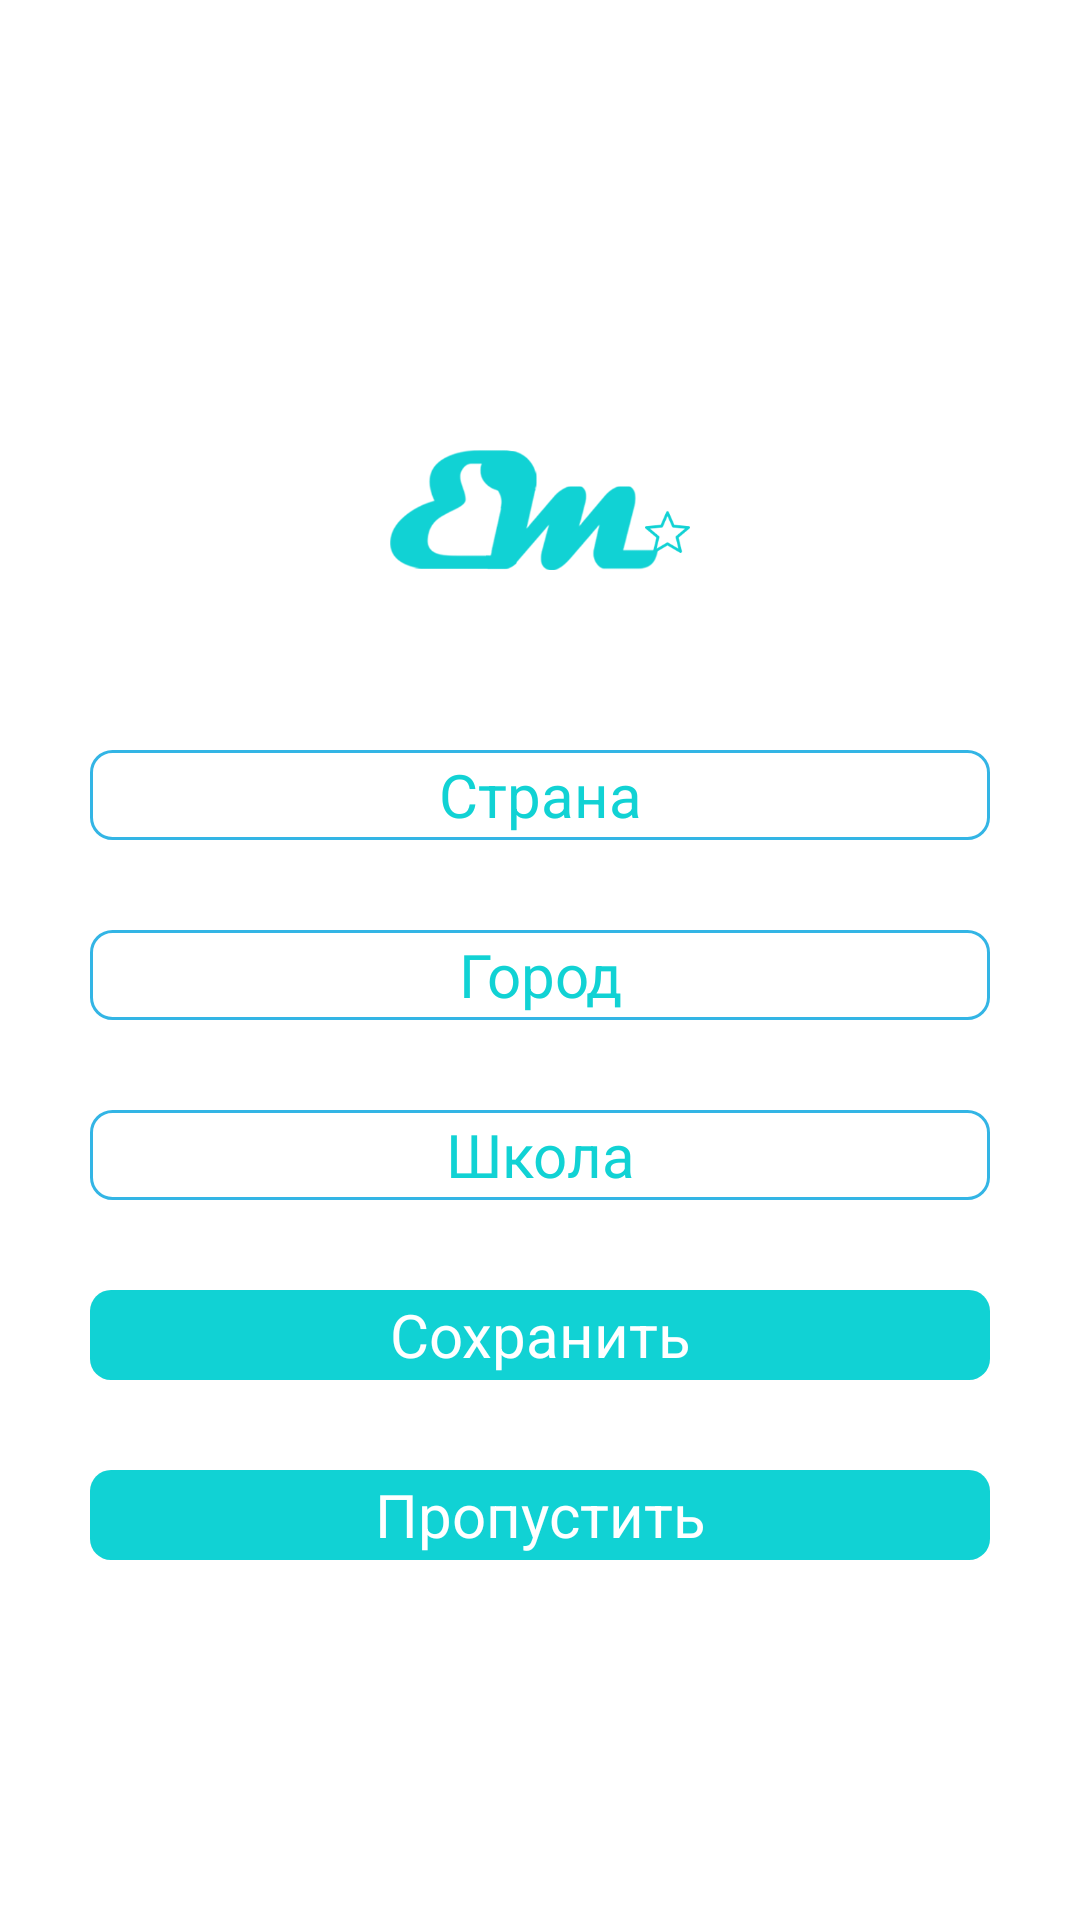

The Android layout XML behind this screen, and the referenced resources:
<!-- AndroidManifest.xml: application theme AppTheme -->
<!-- res/layout/fragment_school.xml -->
<LinearLayout xmlns:android="http://schemas.android.com/apk/res/android"
    xmlns:tools="http://schemas.android.com/tools"
    android:layout_width="match_parent"
    android:layout_height="match_parent"
    android:gravity="center"
    android:orientation="vertical"
    android:paddingBottom="@dimen/activity_vertical_margin"
    android:paddingLeft="@dimen/activity_horizontal_margin"
    android:paddingRight="@dimen/activity_horizontal_margin"
    android:paddingTop="@dimen/activity_vertical_margin"
    tools:context=".LoginActivity">

    <ImageView
        style="@style/LogoStyle"
        android:id="@+id/imageView"
        android:layout_gravity="center_horizontal" />

    <AutoCompleteTextView
        style="@style/editTextAndButtonDimensions"
        android:id="@+id/countryAutoCompleteTextView"
        android:layout_gravity="center_horizontal"
        android:hint="@string/country" />
    

    <AutoCompleteTextView
        style="@style/editTextAndButtonDimensions"
        android:id="@+id/cityAutoCompleteTextView"
        android:layout_gravity="center_horizontal"
        android:hint="@string/city" />

    <AutoCompleteTextView
        style="@style/editTextAndButtonDimensions"
        android:id="@+id/schoolAutoCompleteTextView"
        android:layout_gravity="center_horizontal"
        android:hint="@string/school" />

    <Button
        style="@style/editTextAndButtonDimensions"
        android:text="@string/save"
        android:id="@+id/save_button"
        android:layout_gravity="center_horizontal" />

    <Button
        style="@style/editTextAndButtonDimensions"
        android:text="@string/skip"
        android:id="@+id/skipButton"
        android:layout_gravity="center_horizontal" />
</LinearLayout>
<!-- resources referenced by this layout -->
<resources>
  <dimen name="activity_horizontal_margin">16dp</dimen>
  <dimen name="activity_vertical_margin">16dp</dimen>
  <string name="city">Город</string>
  <string name="country">Страна</string>
  <string name="save">Сохранить</string>
  <string name="school">Школа</string>
  <string name="skip">Пропустить</string>
  <style name="LogoStyle">
          <item name="android:src">@drawable/em_logo</item>
          <item name="android:layout_height">@dimen/logoHeightWidth</item>
          <item name="android:layout_width">@dimen/logoHeightWidth</item>
      </style>
  <style name="editTextAndButtonDimensions">
          <item name="android:layout_height">@dimen/editTextAndButtonHeight</item>
          <item name="android:layout_width">@dimen/loginComponentWidth</item>
          <item name="android:layout_marginTop">@dimen/topBottomMargin</item>
      </style>
  <style name="AppTheme" parent="android:Theme.Holo.Light">
          <item name="android:buttonStyle">@style/ButtonStyle</item>
          <item name="android:editTextStyle">@style/EditTextStyle</item>
          <item name="android:autoCompleteTextViewStyle">@style/AutoCompleteTextView</item>
          <item name="android:textViewStyle">@style/TextView</item>
          <item name="android:actionBarStyle">@style/ActionBarStyle</item>
      </style>
  <dimen name="logoHeightWidth">100dp</dimen>
  <dimen name="editTextAndButtonHeight">30dp</dimen>
  <dimen name="loginComponentWidth">300dp</dimen>
  <dimen name="topBottomMargin">30dp</dimen>
  <style name="ButtonStyle">
          <item name="android:background">@drawable/button_login_bg</item>
          <item name="android:textColor">@android:color/white</item>
          <item name="android:textSize">@dimen/textSize</item>
          <item name="android:gravity">center</item>
      </style>
  <style name="EditTextStyle" parent="android:Widget.EditText">
          <item name="android:background">@drawable/edit_text_bg</item>
          <item name="android:textSize">@dimen/textSize</item>
          <item name="android:gravity">center</item>
          <item name="android:textColor">@color/light_blue</item>
          <item name="android:textColorHint">@color/light_blue</item>
          <item name="android:singleLine">true</item>
      </style>
  <style name="TextView" parent="android:Widget.TextView">
          <item name="android:textSize">@dimen/textSizeSmaller</item>
          <item name="android:textColor">@android:color/white</item>
          <item name="android:drawablePadding">30dp</item>
          <item name="android:layout_marginTop">@dimen/activity_vertical_margin</item>
      </style>
  <style name="ActionBarStyle" parent="android:Widget.Holo.ActionBar">
          <item name="android:background">@color/light_blue</item>
      </style>
  <!-- drawable button_login_bg (drawable-mdpi) -->
  <?xml version="1.0" encoding="utf-8"?>
  <selector xmlns:android="http://schemas.android.com/apk/res/android">
      <item>
          <shape>
              <solid android:color="@color/light_blue"/>
              <corners android:radius="@dimen/rectangleCornerRadius"/>
          </shape>
      </item>
  </selector>
  <dimen name="textSize">20sp</dimen>
  <!-- drawable edit_text_bg (drawable-mdpi) -->
  <?xml version="1.0" encoding="utf-8"?>
  <selector xmlns:android="http://schemas.android.com/apk/res/android">
      <item>
          <shape>
              <stroke android:width="@dimen/rectangleStrokeWidth"
                      android:color="@android:color/holo_blue_light"/>
              <corners android:radius="@dimen/rectangleCornerRadius"/>
              <solid android:color="@android:color/transparent"/>
          </shape>
      </item>
  </selector>
  <color name="light_blue">#ff11D2D4</color>
  <dimen name="textSizeSmaller">18sp</dimen>
  <dimen name="rectangleCornerRadius">7dp</dimen>
  <dimen name="rectangleStrokeWidth">1dp</dimen>
  <color name="light_blue_selection">#ff117b7d</color>
</resources>
